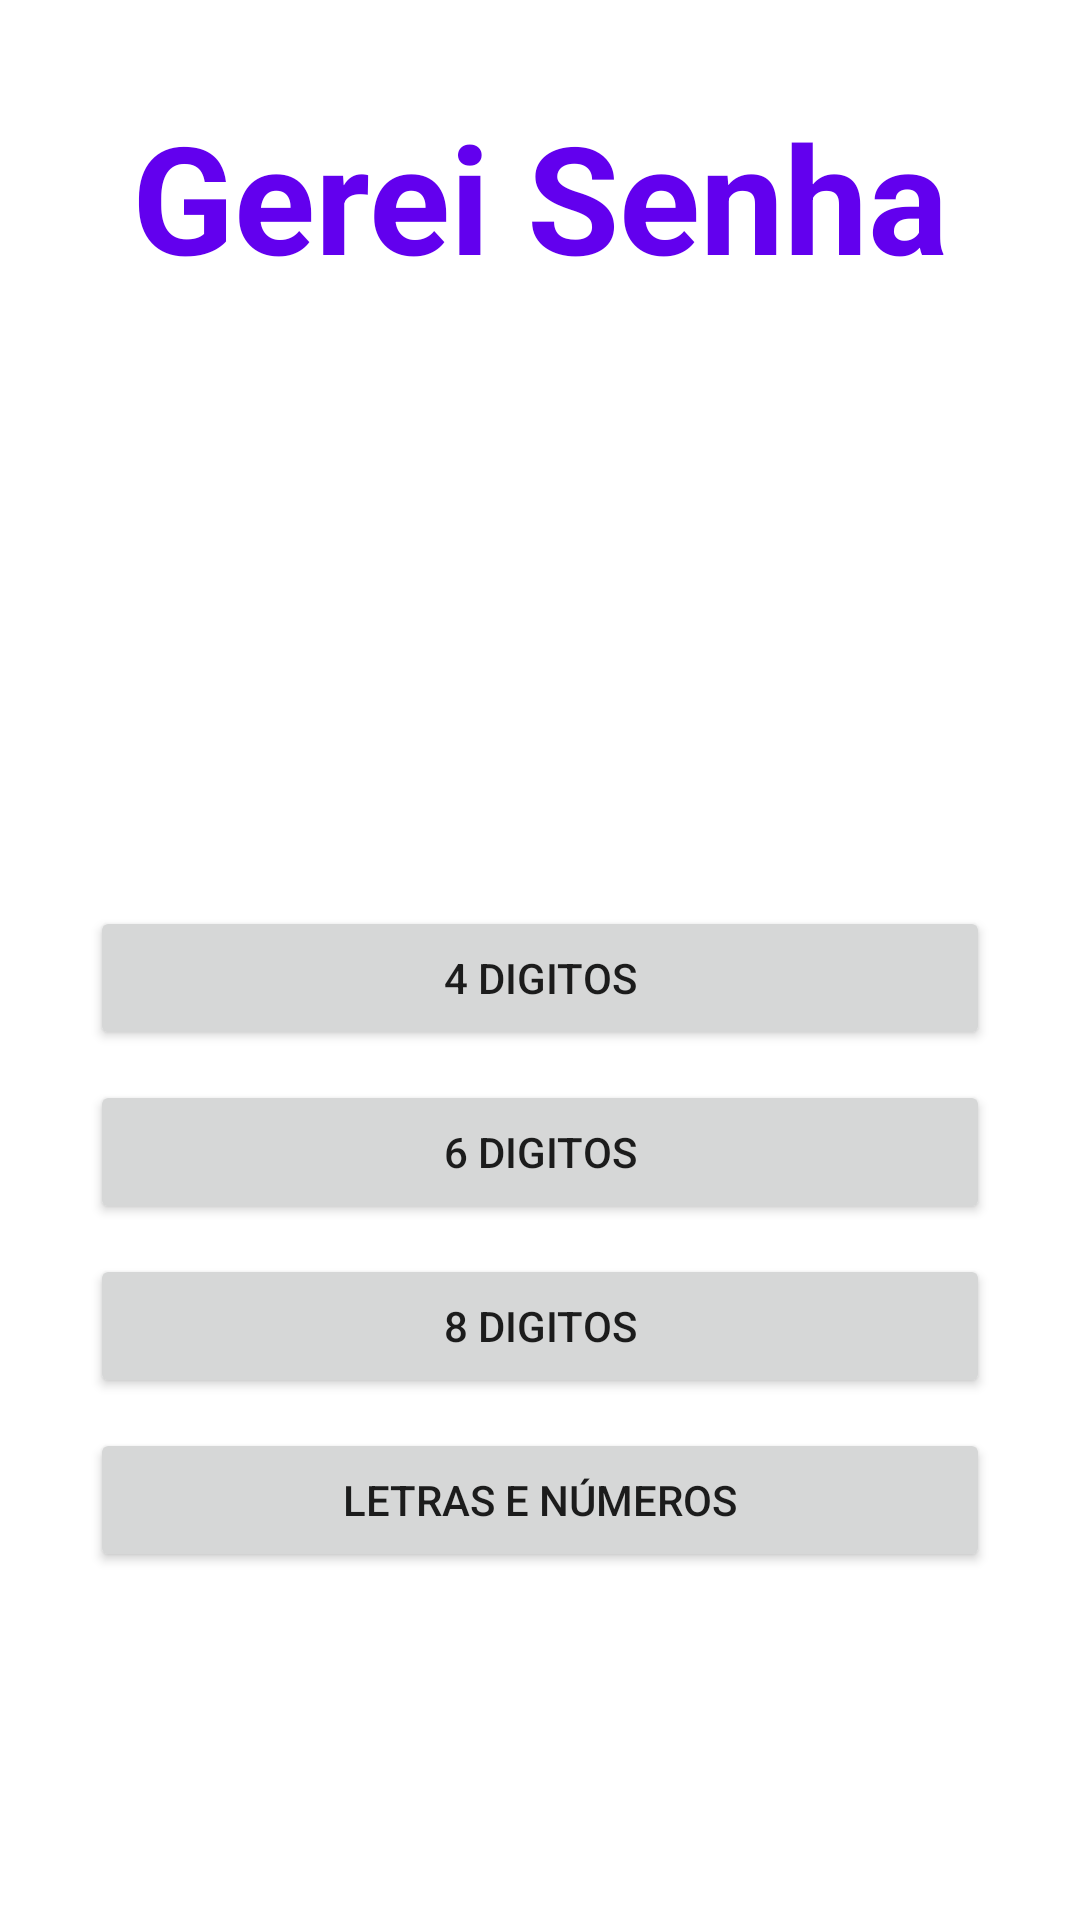

Write the Android layout XML for this screen, with the resource values it uses.
<!-- AndroidManifest.xml: application theme Theme.GereiSenhas -->
<!-- res/layout/activity_main.xml -->
<?xml version="1.0" encoding="utf-8"?>
<androidx.constraintlayout.widget.ConstraintLayout xmlns:android="http://schemas.android.com/apk/res/android"
    xmlns:app="http://schemas.android.com/apk/res-auto"
    xmlns:tools="http://schemas.android.com/tools"
    android:layout_width="match_parent"
    android:layout_height="match_parent"
    tools:context=".MainActivity">

    <TextView
        android:id="@+id/txt_title"
        android:layout_width="wrap_content"
        android:layout_height="wrap_content"
        android:layout_marginTop="32dp"
        android:text="@string/title"
        android:textColor="@color/purple_500"
        android:textSize="50sp"
        android:textStyle="bold"
        app:layout_constraintEnd_toEndOf="parent"
        app:layout_constraintStart_toStartOf="parent"
        app:layout_constraintTop_toTopOf="parent" />

    <TextView
        android:id="@+id/txt_result"
        android:layout_width="wrap_content"
        android:layout_height="wrap_content"
        android:layout_marginTop="90dp"
        android:textAlignment="center"
        android:textSize="40sp"
        app:layout_constraintEnd_toEndOf="parent"
        app:layout_constraintStart_toStartOf="parent"
        app:layout_constraintTop_toBottomOf="@+id/txt_title"
        tools:text="hello world" />

    <Button
        android:id="@+id/btn4digit"
        android:layout_width="match_parent"
        android:layout_height="wrap_content"
        android:layout_marginTop="60dp"
        android:layout_marginStart="30dp"
        android:layout_marginEnd="30dp"
        android:text="@string/button4digit"
        app:layout_constraintEnd_toEndOf="parent"
        app:layout_constraintStart_toStartOf="parent"
        app:layout_constraintTop_toBottomOf="@+id/txt_result" />

    <Button
        android:id="@+id/btn6digit"
        android:layout_width="match_parent"
        android:layout_height="wrap_content"
        android:layout_marginStart="30dp"
        android:layout_marginEnd="30dp"
        android:layout_marginTop="10dp"
        android:text="@string/button6digit"
        app:layout_constraintTop_toBottomOf="@+id/btn4digit"
        tools:layout_editor_absoluteX="125dp" />

    <Button
        android:id="@+id/btn8digit"
        android:layout_width="match_parent"
        android:layout_height="wrap_content"
        android:layout_marginStart="30dp"
        android:layout_marginEnd="30dp"
        android:layout_marginTop="10dp"
        android:text="@string/button8digit"
        app:layout_constraintTop_toBottomOf="@+id/btn6digit"
        tools:ignore="MissingConstraints"
        tools:layout_editor_absoluteX="125dp" />

    <Button
        android:id="@+id/btnAlpha"
        android:layout_width="match_parent"
        android:layout_height="wrap_content"
        android:layout_marginStart="30dp"
        android:layout_marginEnd="30dp"
        android:layout_marginTop="10dp"
        android:text="@string/button_alphanumeric"
        app:layout_constraintTop_toBottomOf="@+id/btn8digit"
        tools:ignore="MissingConstraints"
        tools:layout_editor_absoluteX="125dp" />


</androidx.constraintlayout.widget.ConstraintLayout>
<!-- resources referenced by this layout -->
<resources>
  <string name="button4digit">4 digitos</string>
  <string name="button6digit">6 digitos</string>
  <string name="button8digit">8 digitos</string>
  <string name="button_alphanumeric">Letras e Números</string>
  <string name="title">Gerei Senha</string>
  <style name="Theme.GereiSenhas" parent="Theme.MaterialComponents.DayNight.DarkActionBar">
          
          <item name="colorPrimary">@color/purple_500</item>
          <item name="colorPrimaryVariant">@color/purple_700</item>
          <item name="colorOnPrimary">@color/white</item>
          
          <item name="colorSecondary">@color/teal_200</item>
          <item name="colorSecondaryVariant">@color/teal_700</item>
          <item name="colorOnSecondary">@color/black</item>
          
          <item name="android:statusBarColor" tools:targetApi="l">?attr/colorPrimaryVariant</item>
          
      </style>
  <!-- not gathered from this repository: default colours our renderer supplied (Android Studio template values) -->
  <color name="purple_500">#FF6200EE</color>
  <color name="purple_700">#FF3700B3</color>
  <color name="teal_200">#FF03DAC5</color>
  <color name="teal_700">#FF018786</color>
  <color name="black">#FF000000</color>
  <color name="white">#FFFFFFFF</color>
</resources>
